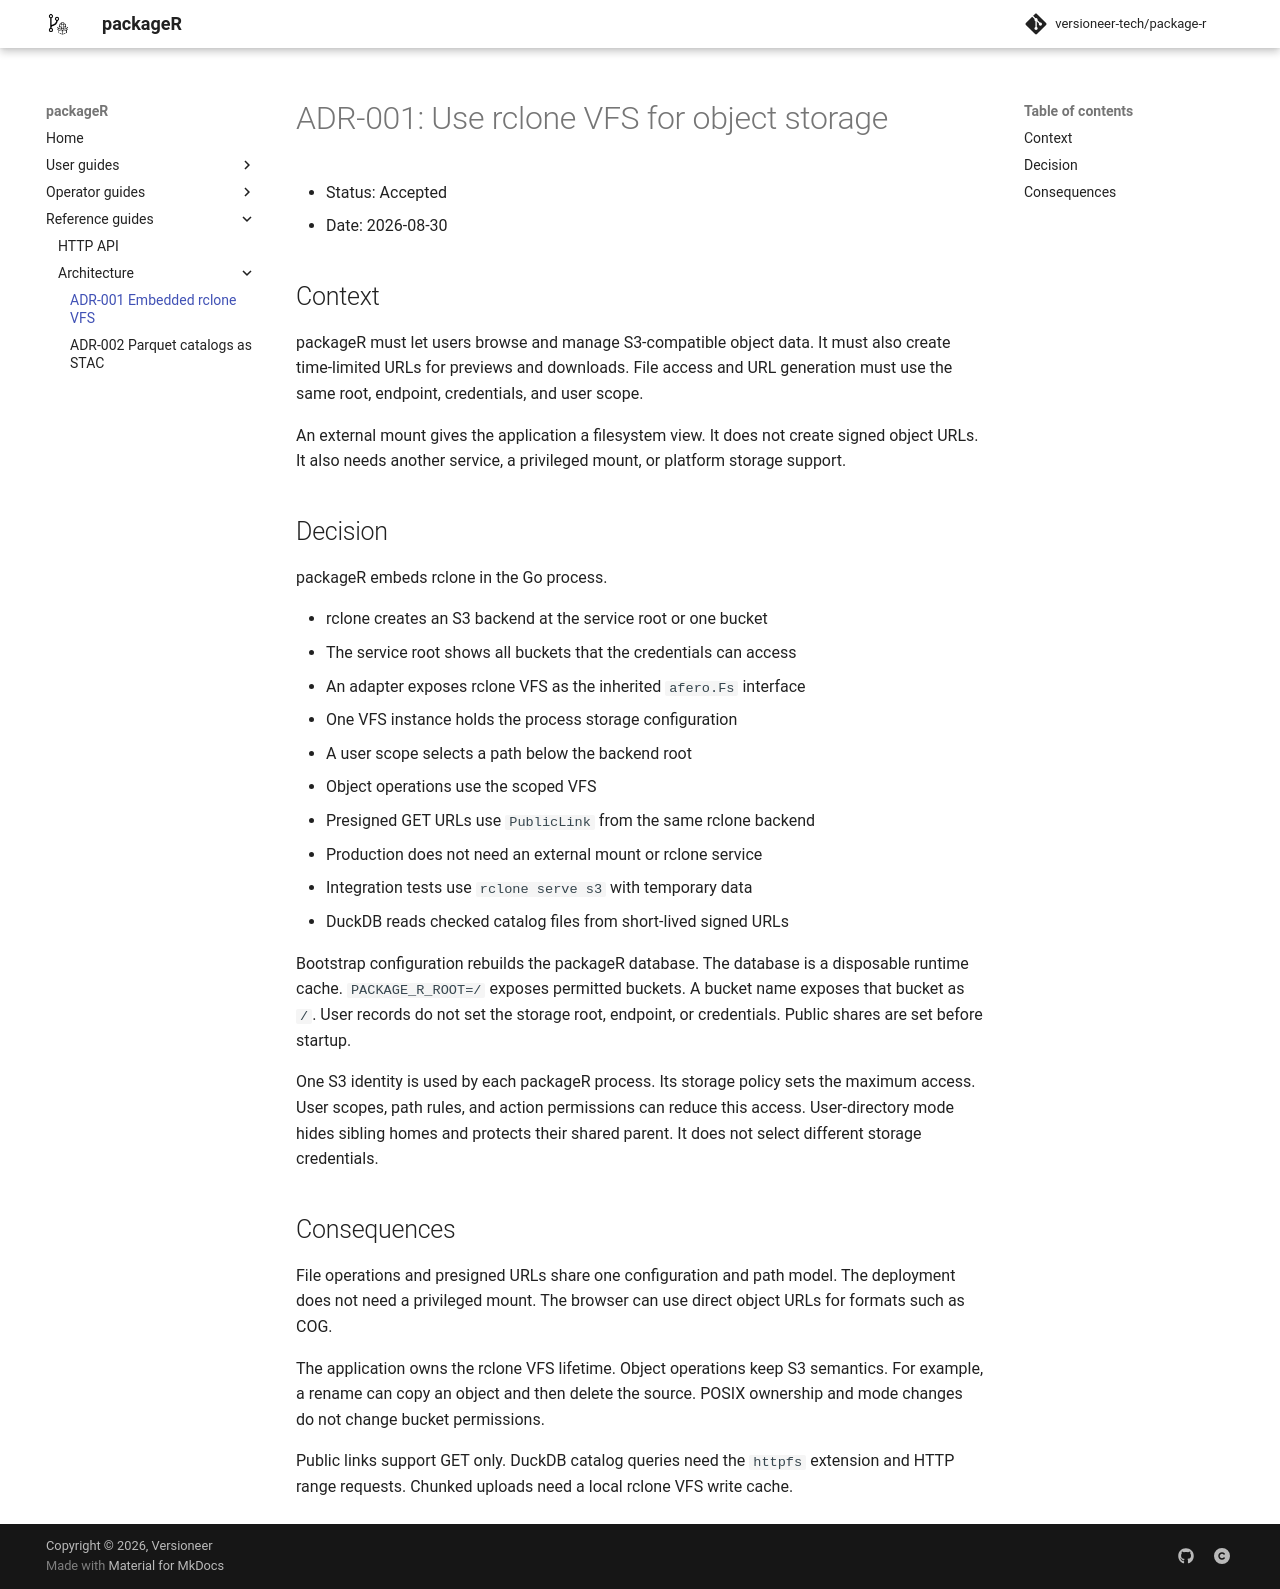

repository: versioneer-tech/package-r · page: vnext.1.0.0-rc.1/architecture/0001-use-rclone-vfs-for-object-storage/index.html · generator: mkdocs

# ADR-001: Use rclone VFS for object storage

- Status: Accepted
- Date: 2026-08-30

## Context

packageR must let users browse and manage S3-compatible object data. It must
also create time-limited URLs for previews and downloads. File access and URL
generation must use the same root, endpoint, credentials, and user scope.

An external mount gives the application a filesystem view. It does not create
signed object URLs. It also needs another service, a privileged mount, or
platform storage support.

## Decision

packageR embeds rclone in the Go process.

- rclone creates an S3 backend at the service root or one bucket
- The service root uses S3 discovery by default
- A configured bucket list supplies the top-level directories without S3
  bucket discovery; each bucket has its own backend
- An adapter gives the application access to rclone VFS through `afero.Fs`
- All VFS instances use the server's storage configuration
- A user scope selects a path below the backend root
- Object operations use the scoped VFS
- Presigned GET URLs use `PublicLink` from the same rclone backend
- Production does not need an external mount or rclone service
- Integration tests use `rclone serve s3` with temporary data
- DuckDB reads checked catalog files from short-lived signed URLs

The deployment creates the database from configuration before packageR starts.
It can recreate the database when the process is replaced. `PACKAGE_R_ROOT=/`
shows discovered buckets, or the buckets in `PACKAGE_R_BUCKETS` when set.
A bucket name in `PACKAGE_R_ROOT` shows that bucket as `/` and requires an
empty `PACKAGE_R_BUCKETS`. User records cannot change the server's root,
endpoint, credentials, or bucket list. Public shares are set before startup.

Each packageR process uses one S3 identity for all users. Its storage policy
controls which buckets and objects packageR can access. User scopes, path
rules, and permissions further limit what each user can do. User-directory
mode hides other users' homes and protects their parent directory. All users
still use the same storage identity.

## Consequences

File operations and presigned URLs use the same credentials and scoped paths.
The deployment does not need a privileged mount. The browser can use direct
object URLs for formats such as COG.

The application owns the rclone VFS lifetime. Object operations keep S3
semantics. For example, a rename can copy an object and then delete the source.
POSIX ownership and mode changes do not change bucket permissions.

Public links support GET only. DuckDB catalog queries need the `httpfs`
extension and HTTP range requests. Chunked uploads need a local rclone VFS
write cache.
